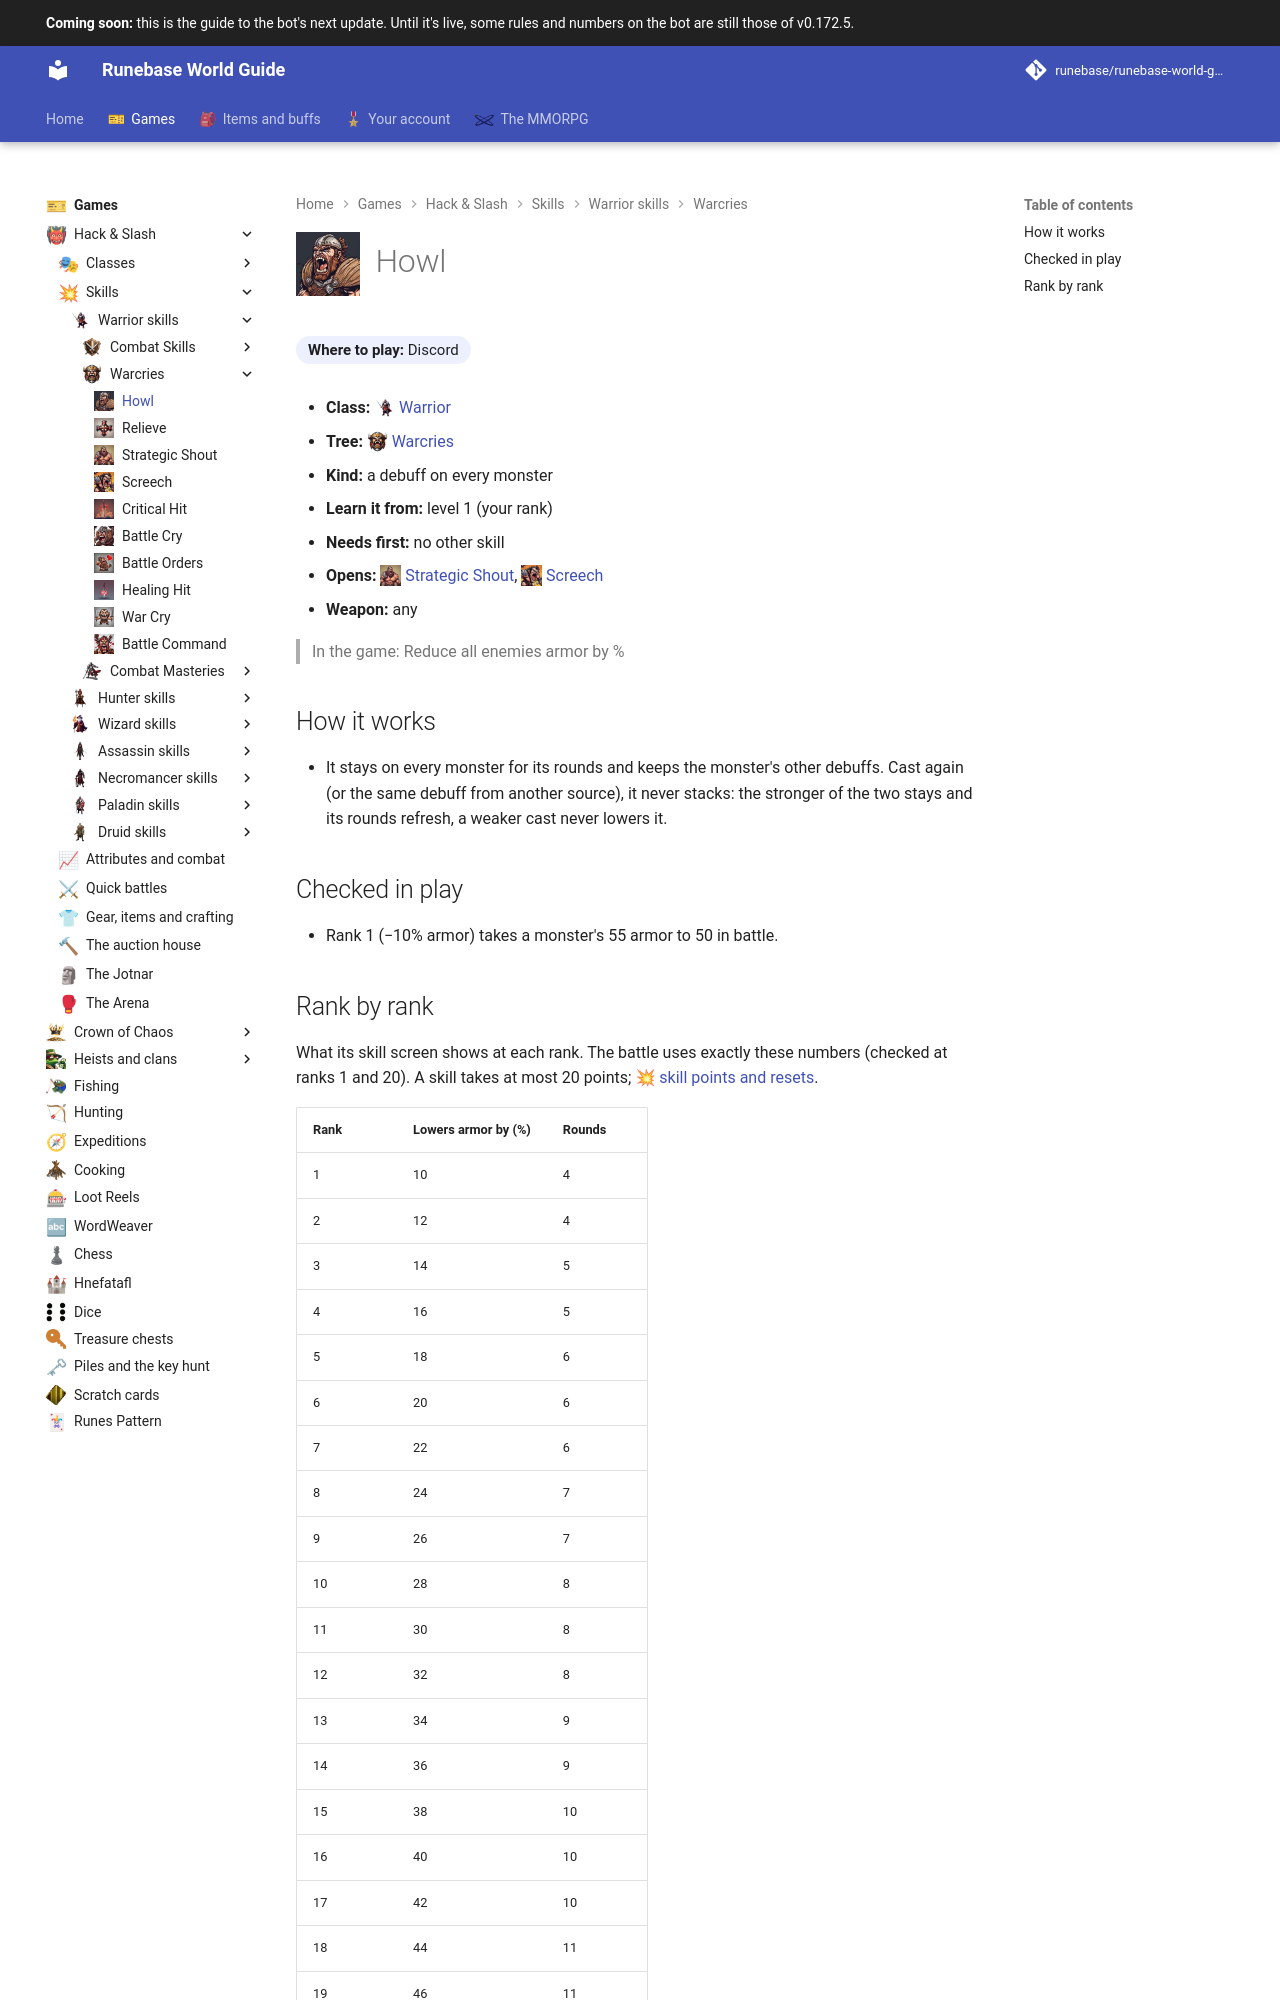

repository: Runebase/runebase-world-guide · page: next/games/hack-and-slash/skills/warrior/warcries/howl/index.html · generator: mkdocs

---
title: "Howl"
icon: guide/nav
nav_icon: "assets/icons/skill/warrior/howl.webp"
---

# ![Howl](../../../../../assets/icons/skill/warrior/howl.webp){ .gi .gi-title width="64" height="64" loading="lazy" } Howl

**Where to play:** Discord
{ .where-to-play }

- **Class:** <span class="gi-m">![](../../../../../assets/icons/class/warrior.webp){ .gi .gi-mention width="20" height="20" loading="lazy" }&nbsp;[Warrior](../../../classes/warrior.md)</span>
- **Tree:** <span class="gi-m">![](../../../../../assets/icons/skill-tree/warcries.webp){ .gi .gi-mention width="20" height="20" loading="lazy" }&nbsp;[Warcries](index.md)</span>
- **Kind:** a debuff on every monster
- **Learn it from:** level 1 (your rank)
- **Needs first:** no other skill
- **Opens:** <span class="gi-m">![](../../../../../assets/icons/skill/warrior/strategic-shout.webp){ .gi .gi-mention width="20" height="20" loading="lazy" }&nbsp;[Strategic Shout](strategic-shout.md)</span>, <span class="gi-m">![](../../../../../assets/icons/skill/warrior/screech.webp){ .gi .gi-mention width="20" height="20" loading="lazy" }&nbsp;[Screech](screech.md)</span>
- **Weapon:** any

> In the game: Reduce all enemies armor by %

## How it works

- It stays on every monster for its rounds and keeps the monster's other debuffs. Cast again (or the same debuff from another source), it never stacks: the stronger of the two stays and its rounds refresh, a weaker cast never lowers it.

## Checked in play

- Rank 1 (−10% armor) takes a monster's 55 armor to 50 in battle.
